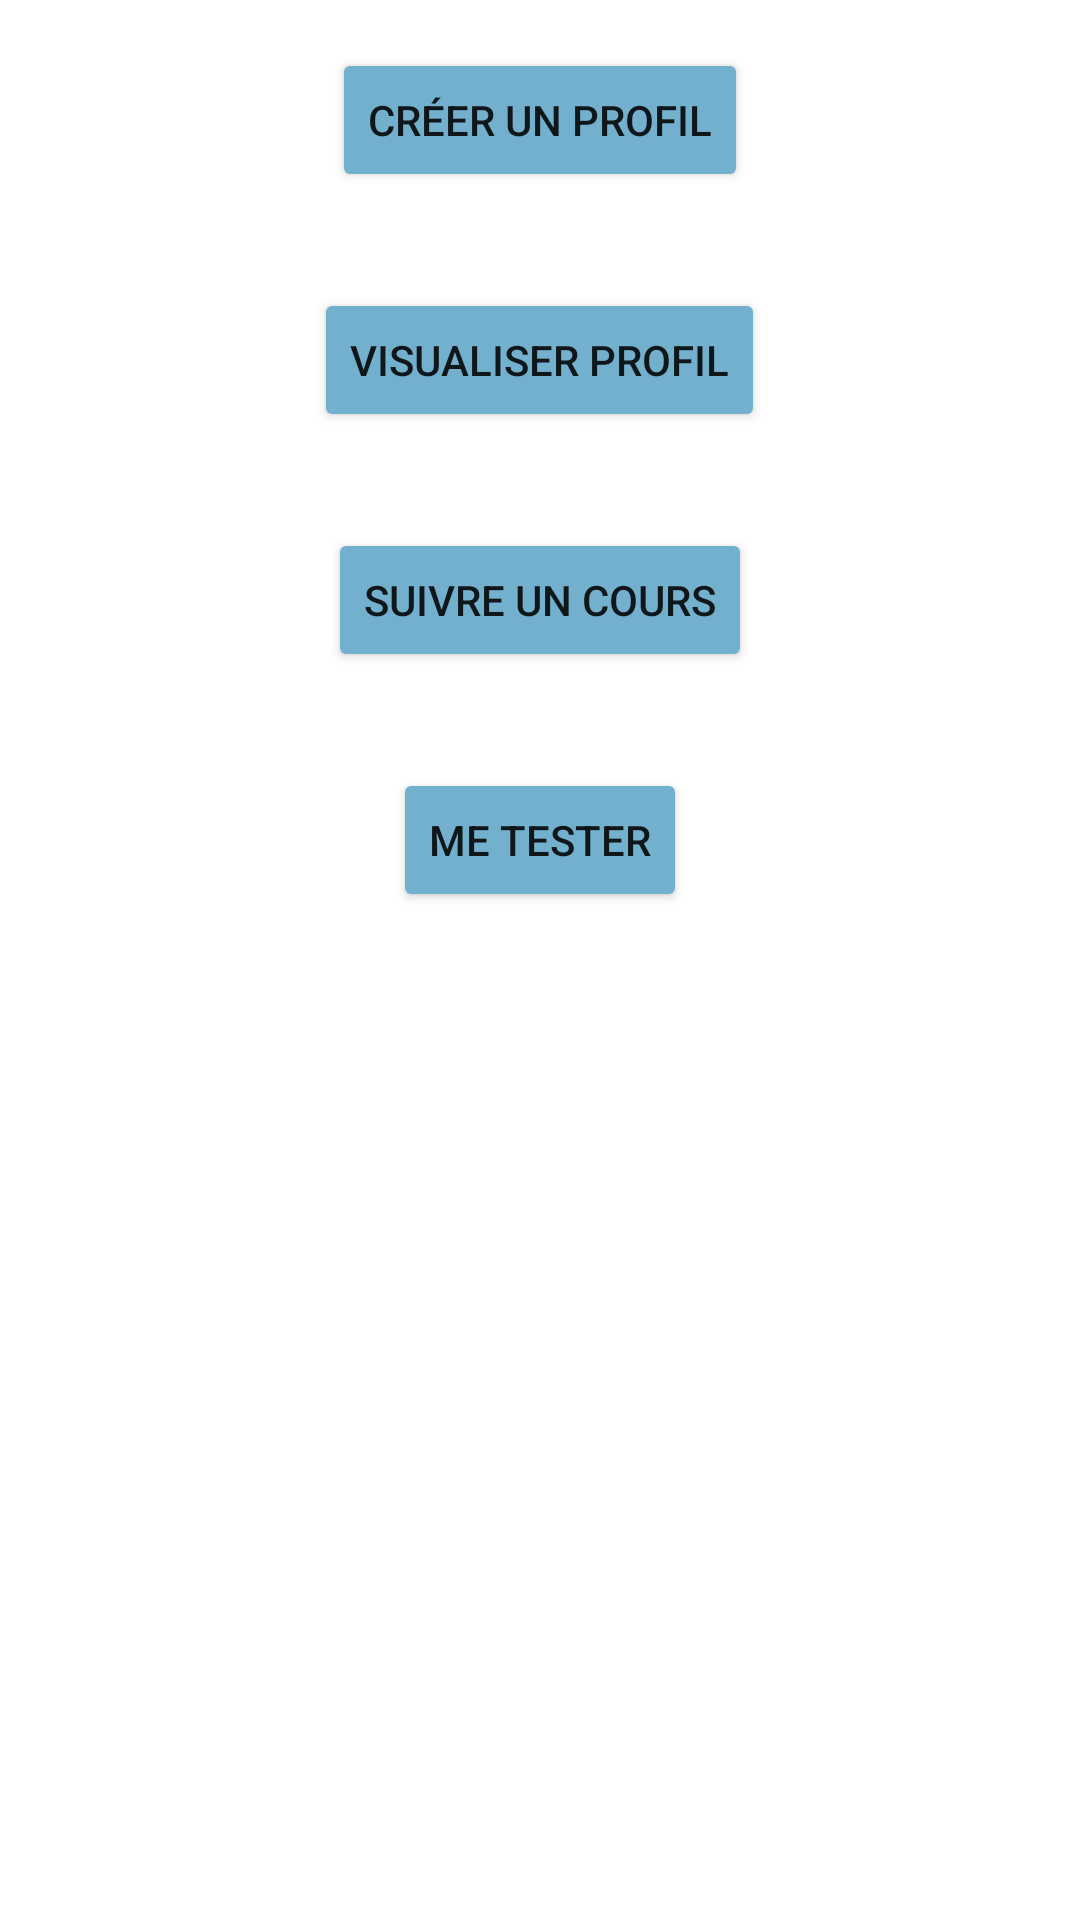

Reconstruct the res/layout file that produces this screen, plus the resources it refers to.
<!-- AndroidManifest.xml: application theme Theme.GestionProfil -->
<!-- res/layout/activity_main.xml -->
<?xml version="1.0" encoding="utf-8"?>
<androidx.constraintlayout.widget.ConstraintLayout xmlns:android="http://schemas.android.com/apk/res/android"
    xmlns:app="http://schemas.android.com/apk/res-auto"
    xmlns:tools="http://schemas.android.com/tools"
    android:layout_width="match_parent"
    android:layout_height="match_parent"
    tools:context=".MainActivity">

    <LinearLayout
        android:layout_width="match_parent"
        android:layout_height="match_parent"
        android:orientation="vertical"
        tools:context=".MainActivity"
        tools:layout_editor_absoluteX="0dp"
        tools:layout_editor_absoluteY="0dp">

        <Button
            android:id="@+id/creer_compte"
            android:layout_width="wrap_content"
            android:layout_height="wrap_content"
            android:layout_gravity="center_horizontal"
            android:layout_margin="16dp"
            android:text="Créer un profil"
            android:backgroundTint="#73B0CD"/>

        <Button
            android:id="@+id/visualiser"
            android:layout_width="wrap_content"
            android:layout_height="wrap_content"
            android:layout_gravity="center_horizontal"
            android:layout_margin="16dp"
            android:text="Visualiser Profil"
            android:backgroundTint="#73B0CD"/>
        <Button
            android:id="@+id/cours"
            android:layout_width="wrap_content"
            android:layout_height="wrap_content"
            android:layout_gravity="center_horizontal"
            android:layout_margin="16dp"
            android:text="suivre un cours"
            android:backgroundTint="#73B0CD"/>

        <Button
            android:id="@+id/quizz"
            android:layout_width="wrap_content"
            android:layout_height="wrap_content"
            android:layout_gravity="center_horizontal"
            android:layout_margin="16dp"
            android:text="Me tester"
            android:backgroundTint="#73B0CD"/>

    </LinearLayout>

</androidx.constraintlayout.widget.ConstraintLayout>
<!-- resources referenced by this layout -->
<resources>
  <style name="Theme.GestionProfil" parent="Theme.MaterialComponents.DayNight.DarkActionBar">
          
          <item name="colorPrimary">@color/purple_500</item>
          <item name="colorPrimaryVariant">@color/purple_700</item>
          <item name="colorOnPrimary">@color/white</item>
          
          <item name="colorSecondary">@color/teal_200</item>
          <item name="colorSecondaryVariant">@color/teal_700</item>
          <item name="colorOnSecondary">@color/black</item>
          
          <item name="android:statusBarColor">?attr/colorPrimaryVariant</item>
          
      </style>
  <!-- not gathered from this repository: default colours our renderer supplied (Android Studio template values) -->
  <color name="purple_500">#FF6200EE</color>
  <color name="purple_700">#FF3700B3</color>
  <color name="teal_200">#FF03DAC5</color>
  <color name="teal_700">#FF018786</color>
  <color name="black">#FF000000</color>
  <color name="white">#FFFFFFFF</color>
</resources>
